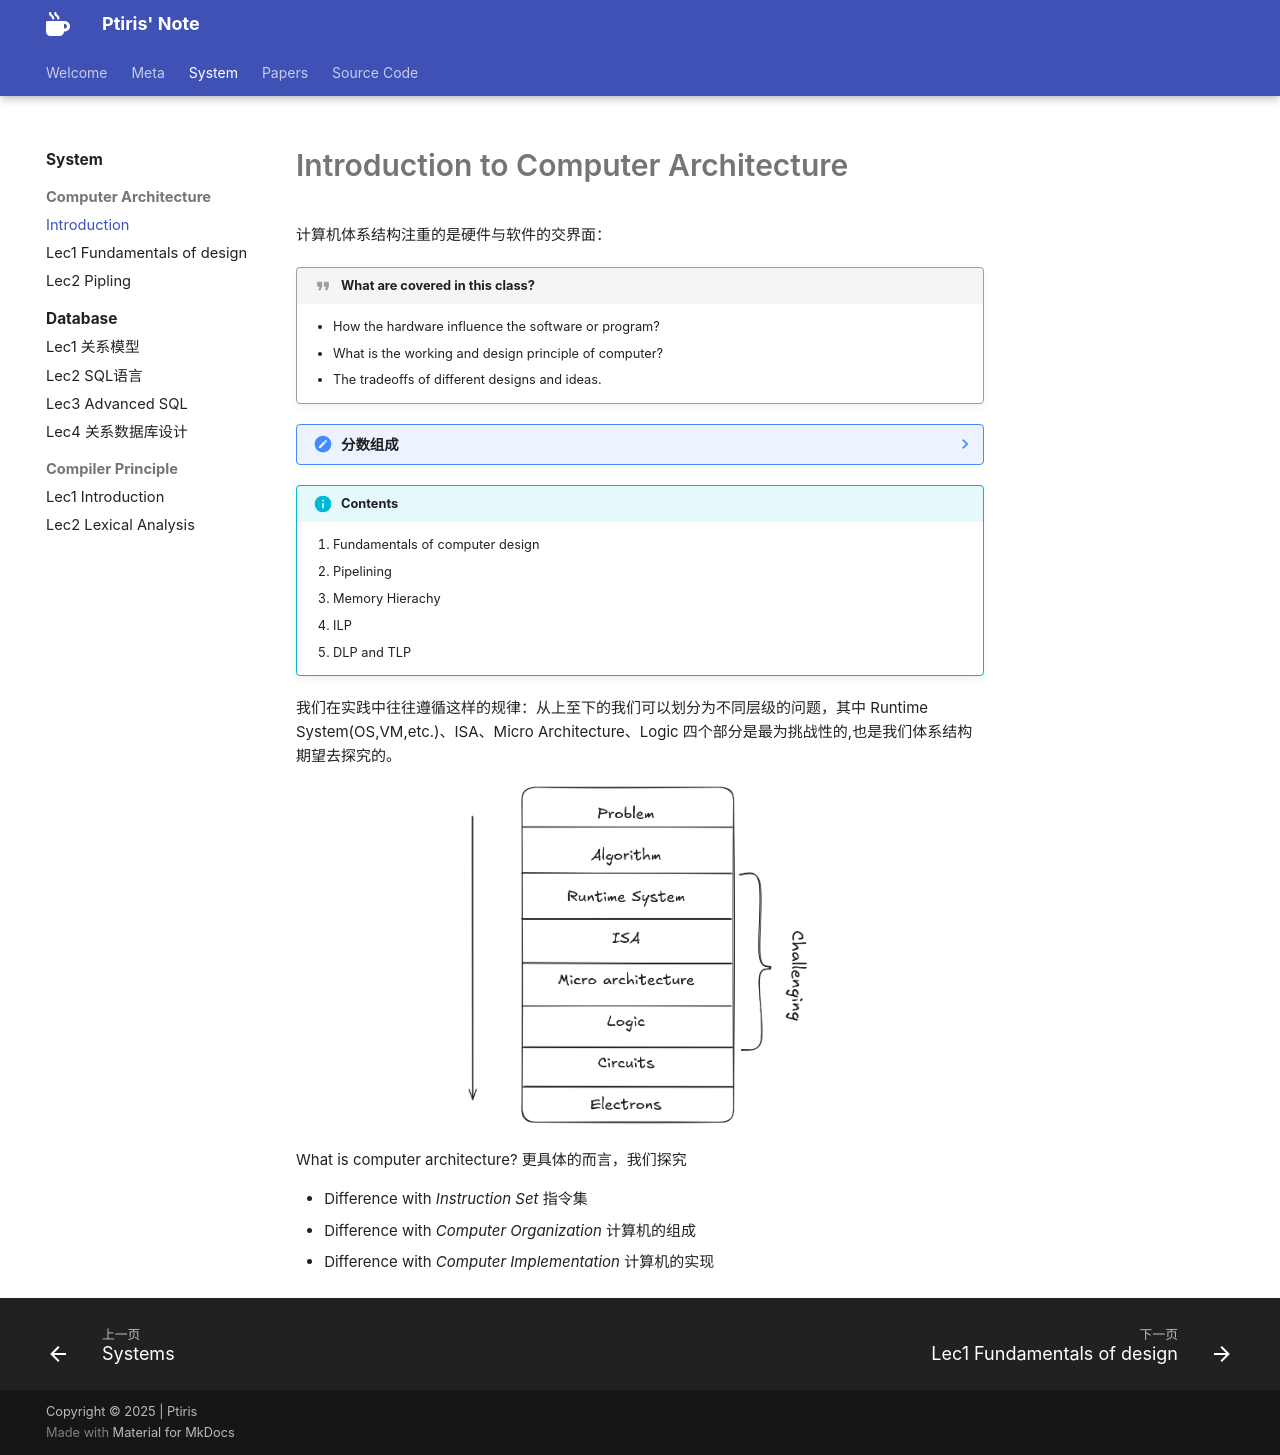

repository: ptiris/PtirisNote · page: system/CA/intro2CA/index.html · generator: mkdocs

# Introduction to Computer Architecture

计算机体系结构注重的是硬件与软件的交界面：

!!! Quote "What are covered in this class?"
    - How the hardware influence the software or program?
    - What is the working and design principle of computer?
    - The tradeoffs of different designs and ideas.

??? note "分数组成"
    - 期末考试 40%
    - 作业     6%
    - 展示     6%
    - 项目    48%


!!! info "**Contents**"

    1. Fundamentals of computer design
    2. Pipelining
    3. Memory Hierachy
    4. ILP
    5. DLP and TLP

我们在实践中往往遵循这样的规律：从上至下的我们可以划分为不同层级的问题，其中 Runtime System(OS,VM,etc.)、ISA、Micro Architecture、Logic 四个部分是最为挑战性的,也是我们体系结构期望去探究的。

<center>

<img src="../assets/CAlec101.png" alt="图片描述" width=50% height=50%>

</center>

What is computer architecture? 更具体的而言，我们探究

- Difference with *Instruction Set* 指令集
- Difference with *Computer Organization* 计算机的组成
- Difference with *Computer Implementation* 计算机的实现
